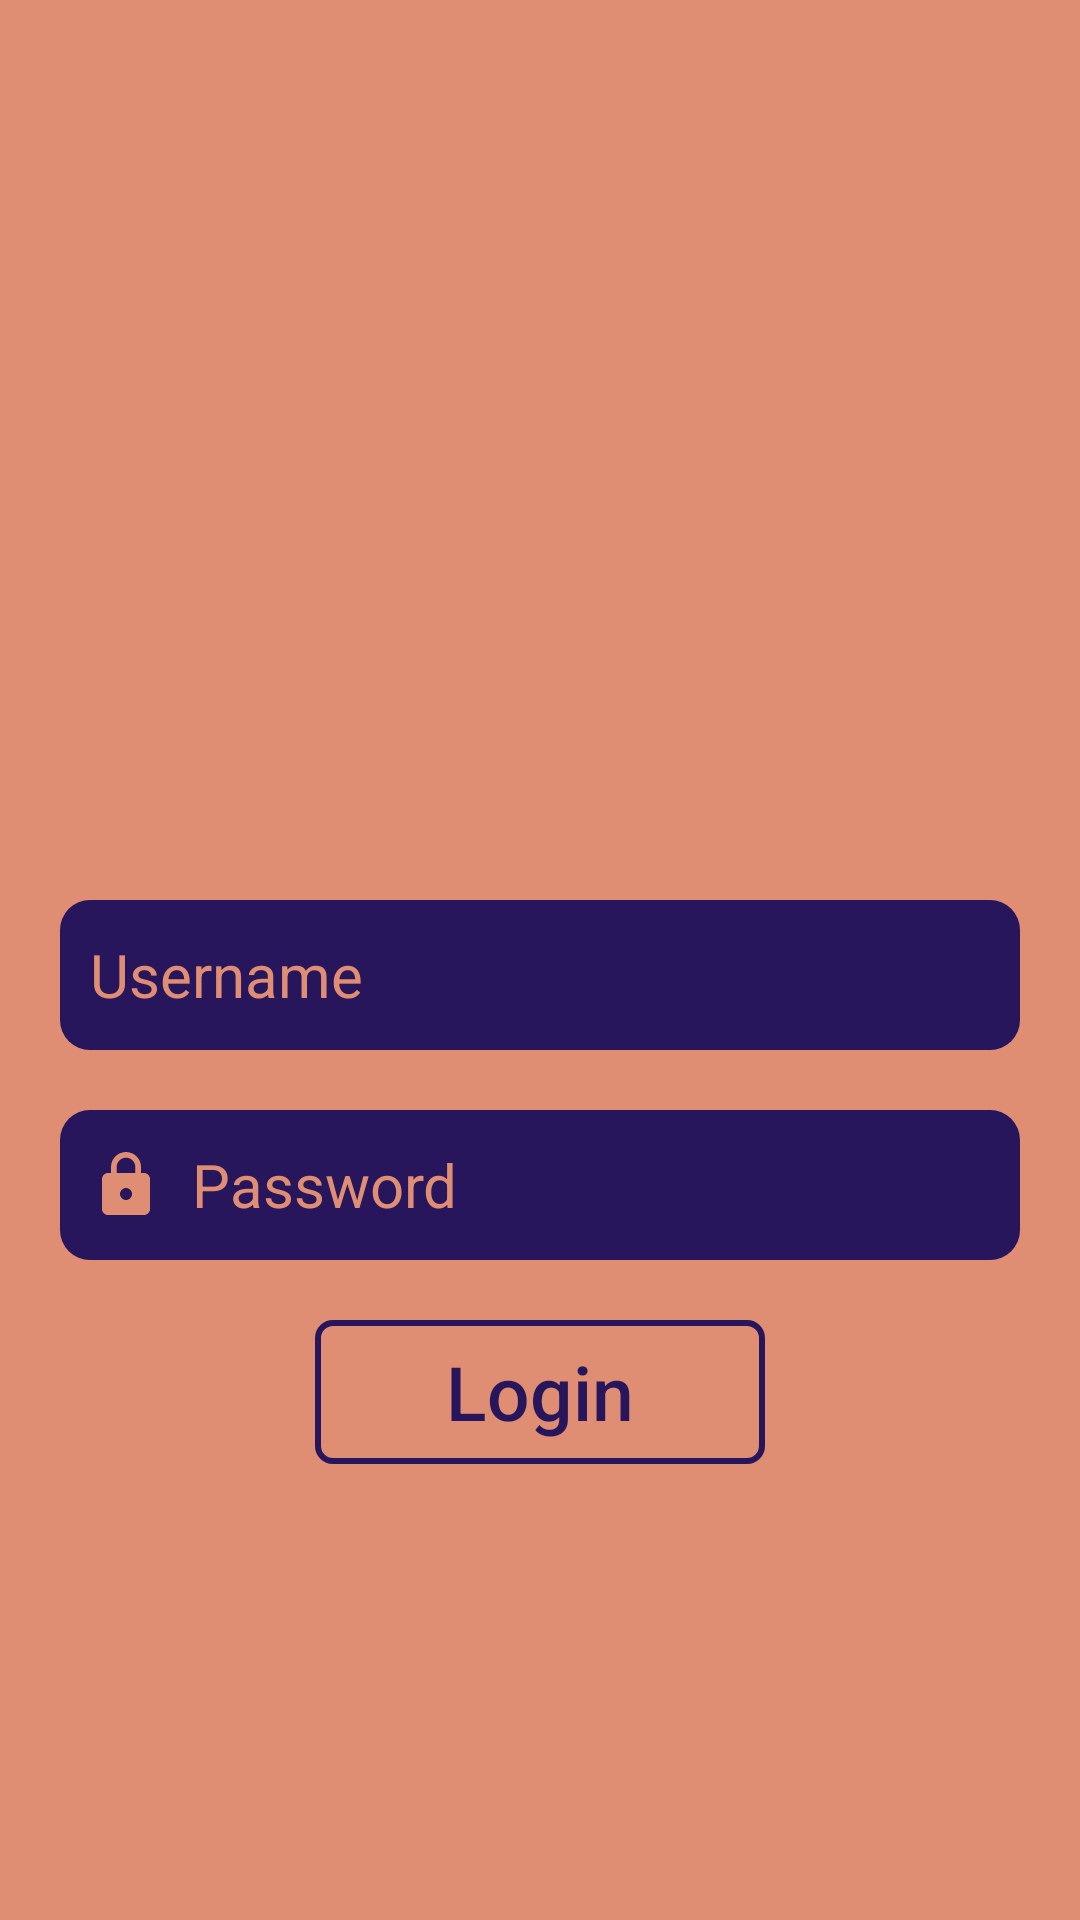

Write the Android layout XML for this screen, with the resource values it uses.
<!-- AndroidManifest.xml: application theme AppTheme -->
<!-- res/layout/activity_main.xml -->
<?xml version="1.0" encoding="utf-8"?>
<androidx.constraintlayout.widget.ConstraintLayout xmlns:android="http://schemas.android.com/apk/res/android"
    xmlns:app="http://schemas.android.com/apk/res-auto"
    xmlns:tools="http://schemas.android.com/tools"
    android:layout_width="match_parent"
    android:layout_height="match_parent"
    android:background="@color/login_activity_bg_color"
    tools:context=".MainLoginActivity">

    <EditText
        android:id="@+id/username_edit_text"
        android:layout_width="320dp"
        android:layout_height="50dp"
        android:background="@drawable/edit_round"
        android:drawableLeft="@drawable/username_icon"
        android:drawablePadding="10dp"
        android:hint="@string/username_hint_text"
        android:inputType="text"
        android:textColor="@color/edit_text_color"
        android:paddingLeft="10dp"
        android:textSize="20sp"
        android:textColorHint="@color/edit_text_hint_color"
        android:layout_marginTop="300dp"
        app:layout_constraintEnd_toEndOf="parent"
        app:layout_constraintStart_toStartOf="parent"
        app:layout_constraintTop_toTopOf="parent" />

    <EditText
        android:id="@+id/password_edit_text"
        android:layout_width="320dp"
        android:layout_height="50dp"
        android:textSize="20sp"
        android:background="@drawable/edit_round"
        android:textColor="@color/edit_text_color"
        android:drawableLeft="@drawable/password_icon"

        android:drawablePadding="10dp"
        android:hint="@string/password_hint_text"
        android:inputType="numberPassword"
        android:paddingLeft="10dp"
        android:textColorHint="@color/edit_text_hint_color"
        android:layout_marginTop="20dp"
        app:layout_constraintEnd_toEndOf="parent"
        app:layout_constraintStart_toStartOf="parent"
        app:layout_constraintTop_toBottomOf="@+id/username_edit_text" />

    <Button
        android:id="@+id/login_button"
        style="@style/ButtonBorder.Accent_Login"
        android:layout_width="150dp"
        android:layout_height="wrap_content"
        android:layout_marginTop="20dp"
        android:text="@string/login_button_name"
        android:textAllCaps="false"
        android:onClick="Login"
        app:layout_constraintEnd_toEndOf="parent"
        app:layout_constraintStart_toStartOf="parent"
        app:layout_constraintTop_toBottomOf="@+id/password_edit_text" />

</androidx.constraintlayout.widget.ConstraintLayout>
<!-- resources referenced by this layout -->
<resources>
  <color name="edit_text_color">@color/colorAccent</color>
  <color name="edit_text_hint_color">#DF8D73</color>
  <color name="login_activity_bg_color">@color/colorAccent</color>
  <!-- drawable edit_round (drawable) -->
  <?xml version="1.0" encoding="utf-8"?>
  <shape xmlns:android="http://schemas.android.com/apk/res/android"
      android:shape="rectangle">
  
      <solid android:color="@color/edit_bg_color"></solid>
      <corners android:radius="10dp"/>
  
  
  </shape>
  <!-- drawable password_icon (drawable) -->
  <vector xmlns:android="http://schemas.android.com/apk/res/android"
          android:width="24dp"
          android:height="24dp"
          android:viewportWidth="24.0"
          android:viewportHeight="24.0">
      <path
          android:fillColor="@color/icon_color"
          android:pathData="M18,8h-1L17,6c0,-2.76 -2.24,-5 -5,-5S7,3.24 7,6v2L6,8c-1.1,0 -2,0.9 -2,2v10c0,1.1 0.9,2 2,2h12c1.1,0 2,-0.9 2,-2L20,10c0,-1.1 -0.9,-2 -2,-2zM12,17c-1.1,0 -2,-0.9 -2,-2s0.9,-2 2,-2 2,0.9 2,2 -0.9,2 -2,2zM15.1,8L8.9,8L8.9,6c0,-1.71 1.39,-3.1 3.1,-3.1 1.71,0 3.1,1.39 3.1,3.1v2z"/>
  </vector>
  <string name="login_button_name">Login</string>
  <string name="password_hint_text">Password</string>
  <string name="username_hint_text">Username</string>
  <style name="ButtonBorder.Accent_Login">
          <item name="android:background">@drawable/bg_button_outline</item>
          <item name="android:textColor">@color/btn_color</item>
          <item name="android:textAllCaps">false</item>
          <item name="android:textSize">25sp</item>
          <item name="android:singleLine">true</item>
      </style>
  <style name="AppTheme" parent="Theme.AppCompat.Light.NoActionBar">
          
          <item name="colorPrimary">@color/colorPrimary</item>
          <item name="colorPrimaryDark">@color/colorPrimaryDark</item>
          <item name="colorAccent">@color/colorAccent</item>
  
      </style>
  <color name="colorAccent">#DF8D73</color>
  <color name="edit_bg_color">@color/colorPrimary</color>
  <color name="icon_color">#FFDF8D73</color>
  <!-- drawable bg_button_outline (drawable) -->
  <?xml version="1.0" encoding="utf-8"?>
  <ripple xmlns:android="http://schemas.android.com/apk/res/android"
      android:color="@color/colorOverlay">
      <item>
          <shape>
              <stroke
                  android:width="2dp"
                  android:color="@color/btn_color"/>
              <corners android:radius="5dp"/>
          </shape>
      </item>
      <item android:id="@android:id/mask">
          <shape>
              <stroke
                  android:width="2dp"
                  android:color="@color/btn_color"/>
              <solid android:color="@android:color/white"/>
              <corners android:radius="5dp"/>
          </shape>
      </item>
  
  </ripple>
  <color name="btn_color">@color/colorPrimary</color>
  <color name="colorPrimary">#27165B</color>
  <color name="colorPrimaryDark">@color/colorPrimary</color>
  <color name="colorOverlay">@color/btn_color</color>
</resources>
